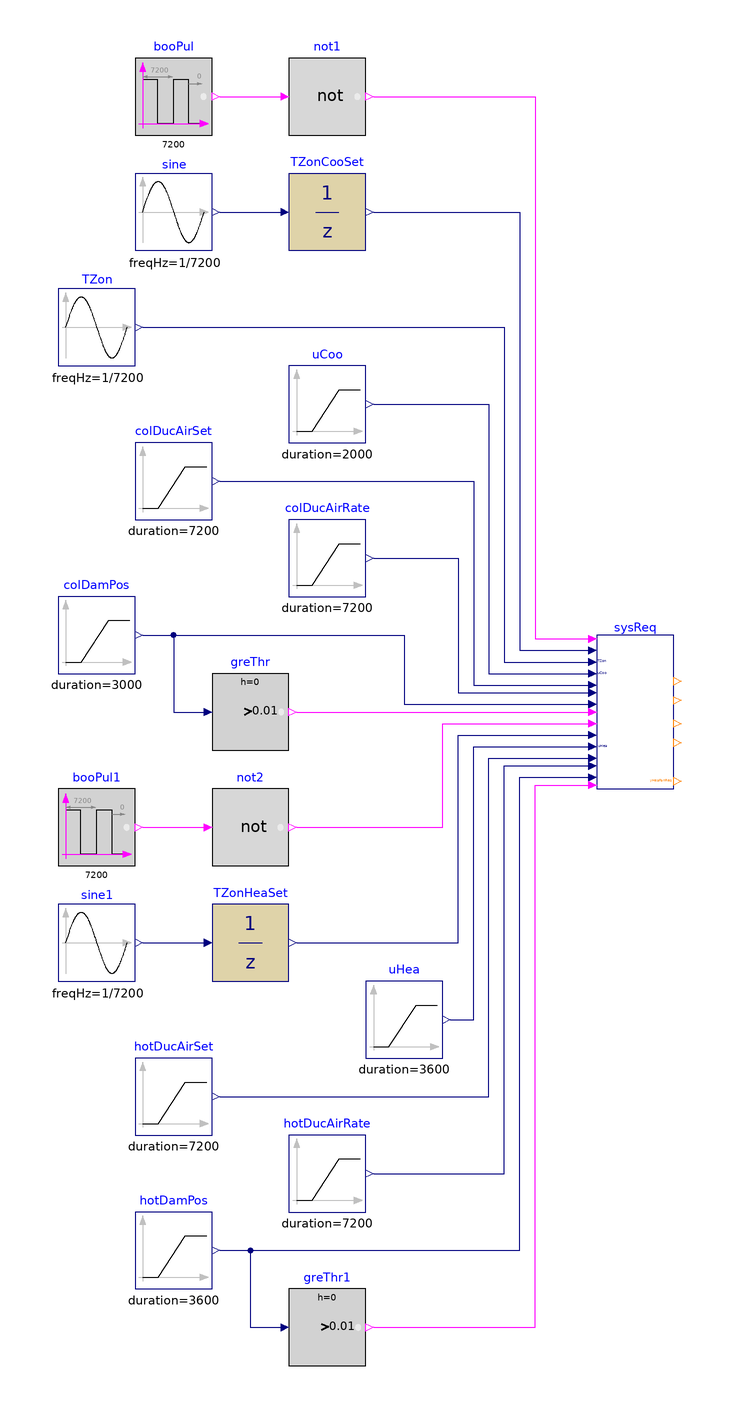

This picture is the connection diagram that the Modelica source below describes through its graphical annotations.

model SystemRequests
  "Validation of model that generates system requests"

  BuildingsLite.Controls.OBC.ASHRAE.G36.TerminalUnits.DualDuctSnapActing.Subsequences.SystemRequests sysReq(
    final have_duaSen=false,
    final floHys=0.01,
    final looHys=0.01,
    final damPosHys=0.01) "Block outputs system requests"
    annotation (Placement(transformation(extent={{60,-20},{80,20}})));
  BuildingsLite.Controls.OBC.CDL.Reals.Sources.Sin sine(
    final freqHz=1/7200,
    final offset=296.15)
    "Generate data for setpoint"
    annotation (Placement(transformation(extent={{-60,120},{-40,140}})));
  BuildingsLite.Controls.OBC.CDL.Discrete.UnitDelay TZonCooSet(
    final samplePeriod=1800) "Cooling setpoint temperature"
    annotation (Placement(transformation(extent={{-20,120},{0,140}})));
  BuildingsLite.Controls.OBC.CDL.Reals.Sources.Sin TZon(
    final freqHz=1/7200,
    final amplitude=2,
    final offset=299.15)
    "Zone temperature"
    annotation (Placement(transformation(extent={{-80,90},{-60,110}})));
  BuildingsLite.Controls.OBC.CDL.Reals.Sources.Ramp uCoo(
    final height=-1,
    final duration=2000,
    final offset=1,
    final startTime=1000)
    "Cooling loop signal"
    annotation (Placement(transformation(extent={{-20,70},{0,90}})));
  BuildingsLite.Controls.OBC.CDL.Reals.Sources.Ramp colDucAirSet(
    final height=0.9,
    final duration=7200,
    final offset=0.1) "Cold-duct airflow rate setpoint"
    annotation (Placement(transformation(extent={{-60,50},{-40,70}})));
  BuildingsLite.Controls.OBC.CDL.Reals.Sources.Ramp colDucAirRate(
    final duration=7200,
    final offset=0.1,
    final height=0.3) "Cold duct airflow rate"
    annotation (Placement(transformation(extent={{-20,30},{0,50}})));
  BuildingsLite.Controls.OBC.CDL.Reals.Sources.Ramp colDamPos(
    final duration=3000,
    final height=-0.7,
    final offset=0.7) "Cold-duct damper position"
    annotation (Placement(transformation(extent={{-80,10},{-60,30}})));
  BuildingsLite.Controls.OBC.CDL.Logical.Sources.Pulse booPul(
    final width=0.1,
    final period=7200)
    "After suppression"
    annotation (Placement(transformation(extent={{-60,150},{-40,170}})));
  BuildingsLite.Controls.OBC.CDL.Logical.Not not1 "Logical not"
    annotation (Placement(transformation(extent={{-20,150},{0,170}})));
  BuildingsLite.Controls.OBC.CDL.Reals.Sources.Sin sine1(
    final freqHz=1/7200,
    final offset=293.15)
    "Generate data for setpoint"
    annotation (Placement(transformation(extent={{-80,-70},{-60,-50}})));
  BuildingsLite.Controls.OBC.CDL.Discrete.UnitDelay TZonHeaSet(
    final samplePeriod=1800)
    "Heating setpoint temperature"
    annotation (Placement(transformation(extent={{-40,-70},{-20,-50}})));
  BuildingsLite.Controls.OBC.CDL.Logical.Sources.Pulse booPul1(
    final width=0.1,
    final period=7200)
    "After suppression"
    annotation (Placement(transformation(extent={{-80,-40},{-60,-20}})));
  BuildingsLite.Controls.OBC.CDL.Logical.Not not2 "Logical not"
    annotation (Placement(transformation(extent={{-40,-40},{-20,-20}})));
  BuildingsLite.Controls.OBC.CDL.Reals.Sources.Ramp uHea(
    final height=0.9,
    final duration=3600,
    final startTime=3600)
    "Heating loop signal"
    annotation (Placement(transformation(extent={{0,-90},{20,-70}})));
  BuildingsLite.Controls.OBC.CDL.Reals.Sources.Ramp hotDucAirSet(
    final height=0.9,
    final duration=7200,
    final offset=0.1)
    "Hot-duct airflow rate setpoint"
    annotation (Placement(transformation(extent={{-60,-110},{-40,-90}})));
  BuildingsLite.Controls.OBC.CDL.Reals.Sources.Ramp hotDucAirRate(
    final duration=7200,
    final offset=0.1,
    final height=0.3)
    "Hot duct airflow rate"
    annotation (Placement(transformation(extent={{-20,-130},{0,-110}})));
  BuildingsLite.Controls.OBC.CDL.Reals.Sources.Ramp hotDamPos(
    final duration=3600,
    final height=0.7,
    startTime=3600)
    "Hot-duct damper position"
    annotation (Placement(transformation(extent={{-60,-150},{-40,-130}})));
  BuildingsLite.Controls.OBC.CDL.Reals.GreaterThreshold greThr(final t=0.01)
    "Check if damper is open"
    annotation (Placement(transformation(extent={{-40,-10},{-20,10}})));
  BuildingsLite.Controls.OBC.CDL.Reals.GreaterThreshold greThr1(final t=0.01)
    "Check if damper is open"
    annotation (Placement(transformation(extent={{-20,-170},{0,-150}})));

equation
  connect(sine.y, TZonCooSet.u)
    annotation (Line(points={{-38,130},{-22,130}}, color={0,0,127}));
  connect(TZonCooSet.y, sysReq.TCooSet) annotation (Line(points={{2,130},{40,
          130},{40,16},{58,16}}, color={0,0,127}));
  connect(TZon.y, sysReq.TZon) annotation (Line(points={{-58,100},{36,100},{36,13},
          {58,13}}, color={0,0,127}));
  connect(uCoo.y, sysReq.uCoo) annotation (Line(points={{2,80},{32,80},{32,10},{
          58,10}}, color={0,0,127}));
  connect(booPul.y, not1.u)
    annotation (Line(points={{-38,160},{-22,160}}, color={255,0,255}));
  connect(not1.y, sysReq.uAftSupCoo) annotation (Line(points={{2,160},{44,160},{
          44,19},{58,19}}, color={255,0,255}));
  connect(colDucAirSet.y, sysReq.VColDuc_flow_Set) annotation (Line(points={{-38,60},
          {28,60},{28,7},{58,7}},     color={0,0,127}));
  connect(colDucAirRate.y, sysReq.VColDucDis_flow)
    annotation (Line(points={{2,40},{24,40},{24,5},{58,5}}, color={0,0,127}));
  connect(colDamPos.y, sysReq.uCooDam) annotation (Line(points={{-58,20},
          {10,20},{10,2},{58,2}}, color={0,0,127}));
  connect(sine1.y, TZonHeaSet.u)
    annotation (Line(points={{-58,-60},{-42,-60}}, color={0,0,127}));
  connect(booPul1.y, not2.u)
    annotation (Line(points={{-58,-30},{-42,-30}}, color={255,0,255}));
  connect(not2.y, sysReq.uAftSupHea) annotation (Line(points={{-18,-30},{20,-30},
          {20,-3},{58,-3}}, color={255,0,255}));
  connect(TZonHeaSet.y, sysReq.THeaSet) annotation (Line(points={{-18,-60},{24,
          -60},{24,-6},{58,-6}}, color={0,0,127}));
  connect(uHea.y, sysReq.uHea) annotation (Line(points={{22,-80},{28,-80},{28,-9},
          {58,-9}},  color={0,0,127}));
  connect(hotDucAirSet.y, sysReq.VHotDuc_flow_Set) annotation (Line(points={{-38,
          -100},{32,-100},{32,-12},{58,-12}}, color={0,0,127}));
  connect(hotDucAirRate.y, sysReq.VHotDucDis_flow) annotation (Line(points={{2,-120},
          {36,-120},{36,-14},{58,-14}}, color={0,0,127}));
  connect(hotDamPos.y, sysReq.uHeaDam) annotation (Line(points={{-38,-140},
          {40,-140},{40,-17},{58,-17}}, color={0,0,127}));
  connect(colDamPos.y, greThr.u) annotation (Line(points={{-58,20},{-50,20},{-50,
          0},{-42,0}}, color={0,0,127}));
  connect(greThr.y, sysReq.u1CooDam)
    annotation (Line(points={{-18,0},{58,0}}, color={255,0,255}));
  connect(hotDamPos.y, greThr1.u) annotation (Line(points={{-38,-140},{-30,-140},
          {-30,-160},{-22,-160}}, color={0,0,127}));
  connect(greThr1.y, sysReq.u1HeaDam) annotation (Line(points={{2,-160},{44,-160},
          {44,-19},{58,-19}}, color={255,0,255}));
annotation (
  experiment(StopTime=7200, Tolerance=1e-6),
  __Dymola_Commands(file="modelica://Buildings/Resources/Scripts/Dymola/Controls/OBC/ASHRAE/G36/TerminalUnits/DualDuctSnapActing/Subsequences/Validation/SystemRequests.mos"
        "Simulate and plot"),
    Documentation(info="<html>
<p>
This example validates
<a href=\"modelica://BuildingsLite.Controls.OBC.ASHRAE.G36.TerminalUnits.DualDuctSnapActing.Subsequences.SystemRequests\">
BuildingsLite.Controls.OBC.ASHRAE.G36.TerminalUnits.DualDuctSnapActing.Subsequences.SystemRequests</a>
for generating system requests.
</p>
</html>", revisions="<html>
<ul>
<li>
February 10, 2022, by Jianjun Hu:<br/>
First implementation.
</li>
</ul>
</html>"),
  Diagram(coordinateSystem(preserveAspectRatio=false, extent={{-100,-180},{100,180}})),
    Icon(coordinateSystem(extent={{-100,-100},{100,100}}), graphics={
        Ellipse(lineColor = {75,138,73},
                fillColor={255,255,255},
                fillPattern = FillPattern.Solid,
                extent = {{-100,-100},{100,100}}),
        Polygon(lineColor = {0,0,255},
                fillColor = {75,138,73},
                pattern = LinePattern.None,
                fillPattern = FillPattern.Solid,
                points = {{-36,60},{64,0},{-36,-60},{-36,60}}),
                   Ellipse(
          lineColor={75,138,73},
          fillColor={255,255,255},
          fillPattern=FillPattern.Solid,
          extent={{-100,-100},{100,100}}), Polygon(
          lineColor={0,0,255},
          fillColor={75,138,73},
          pattern=LinePattern.None,
          fillPattern=FillPattern.Solid,
          points={{-36,58},{64,-2},{-36,-62},{-36,58}})}));
end SystemRequests;